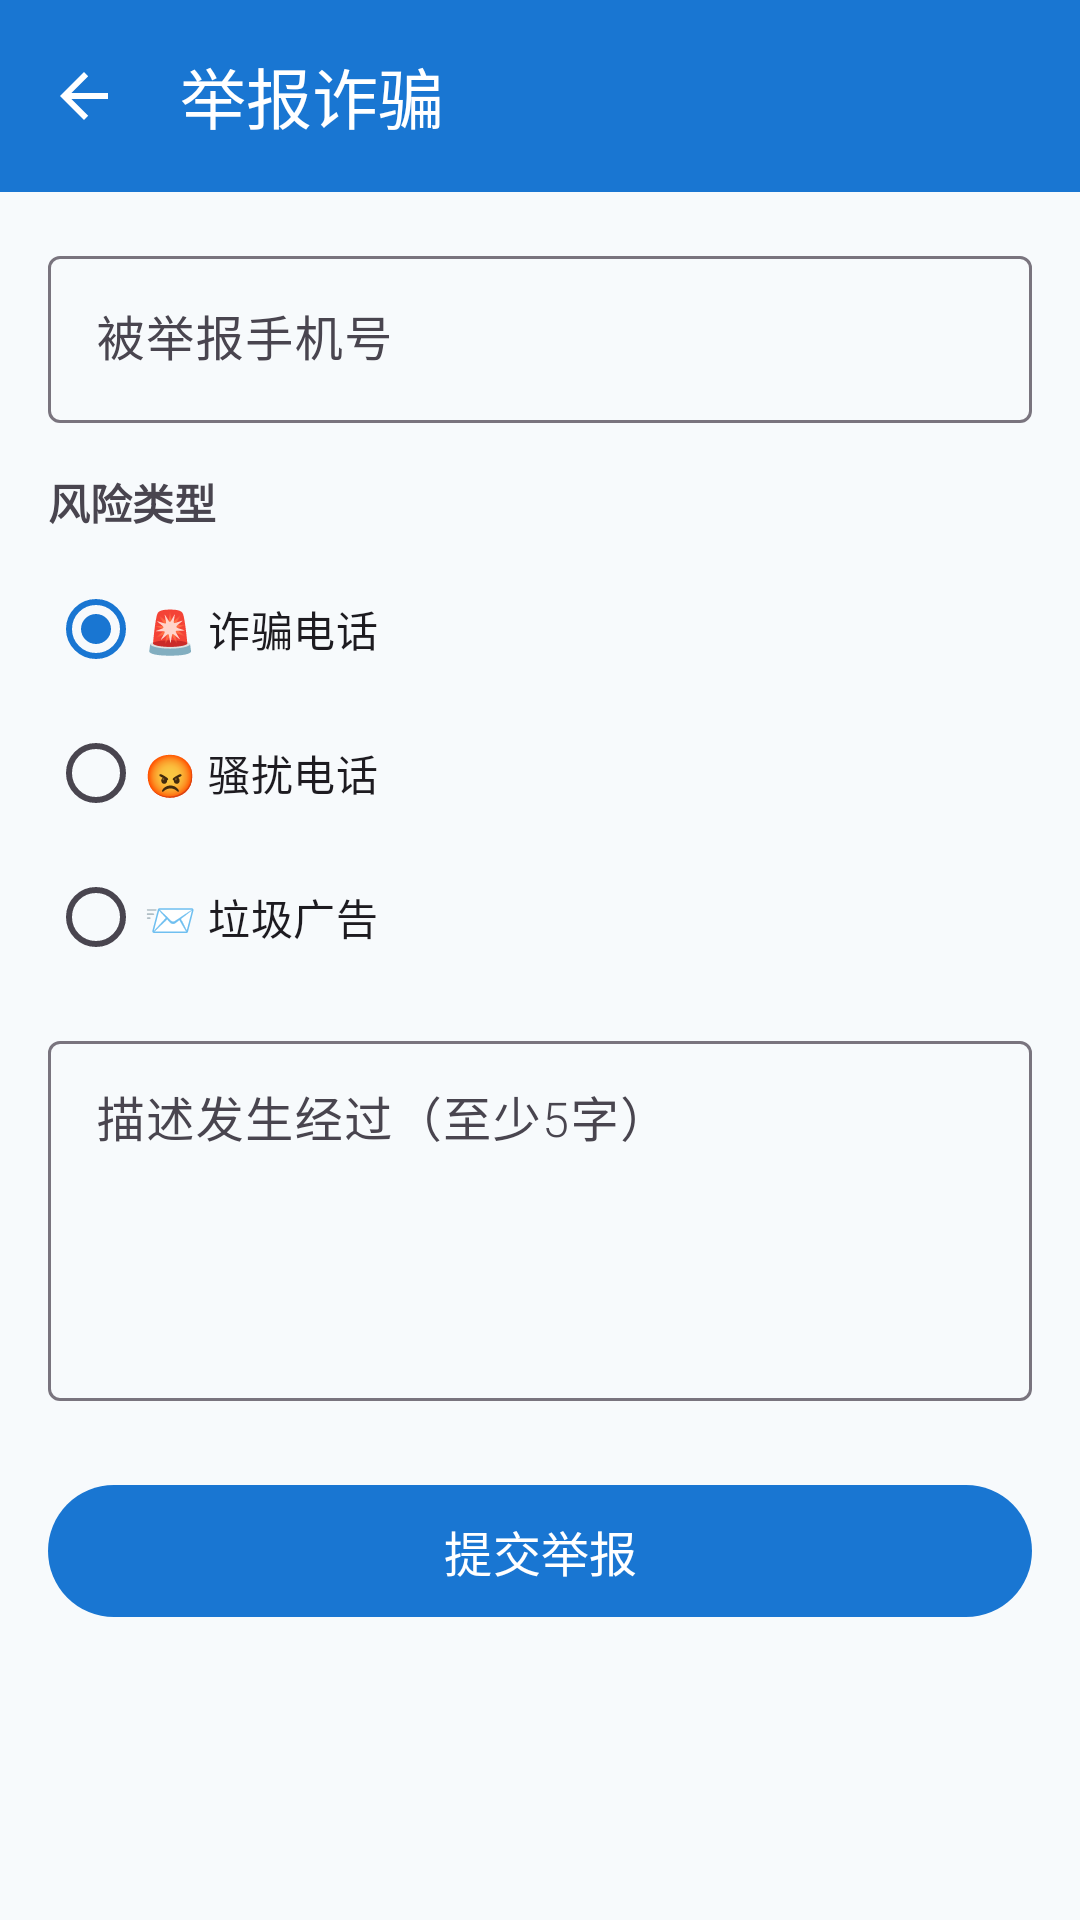

Reconstruct the res/layout file that produces this screen, plus the resources it refers to.
<!-- AndroidManifest.xml: application theme Theme.CampusSafety -->
<!-- res/layout/activity_report.xml -->
<?xml version="1.0" encoding="utf-8"?>
<LinearLayout xmlns:android="http://schemas.android.com/apk/res/android"
    xmlns:app="http://schemas.android.com/apk/res-auto"
    android:layout_width="match_parent" android:layout_height="match_parent"
    android:orientation="vertical" android:background="@color/bg_gray">

    <com.google.android.material.appbar.MaterialToolbar
        android:id="@+id/toolbar"
        android:layout_width="match_parent" android:layout_height="?attr/actionBarSize"
        android:background="@color/primary"
        app:navigationIconTint="@color/white" app:titleTextColor="@color/white"
        app:title="举报诈骗"
        app:navigationIcon="?attr/homeAsUpIndicator"/>

    <ScrollView
        android:layout_width="match_parent" android:layout_height="match_parent"
        android:fillViewport="true">
        <LinearLayout
            android:layout_width="match_parent" android:layout_height="wrap_content"
            android:orientation="vertical" android:padding="16dp">

            <com.google.android.material.textfield.TextInputLayout
                android:layout_width="match_parent" android:layout_height="wrap_content"
                android:hint="被举报手机号">
                <com.google.android.material.textfield.TextInputEditText
                    android:id="@+id/et_target"
                    android:layout_width="match_parent" android:layout_height="wrap_content"
                    android:inputType="phone" android:maxLength="11"/>
            </com.google.android.material.textfield.TextInputLayout>

            <TextView
                android:layout_width="wrap_content" android:layout_height="wrap_content"
                android:layout_marginTop="16dp" android:text="风险类型"
                android:textStyle="bold" android:textSize="14sp"/>

            <RadioGroup
                android:id="@+id/rg_type"
                android:layout_width="match_parent" android:layout_height="wrap_content"
                android:orientation="vertical" android:layout_marginTop="8dp">
                <RadioButton android:id="@+id/rb_fraud" android:layout_width="wrap_content"
                    android:layout_height="wrap_content" android:text="🚨 诈骗电话" android:checked="true"/>
                <RadioButton android:id="@+id/rb_harass" android:layout_width="wrap_content"
                    android:layout_height="wrap_content" android:text="😡 骚扰电话"/>
                <RadioButton android:id="@+id/rb_spam" android:layout_width="wrap_content"
                    android:layout_height="wrap_content" android:text="📨 垃圾广告"/>
            </RadioGroup>

            <com.google.android.material.textfield.TextInputLayout
                android:layout_width="match_parent" android:layout_height="wrap_content"
                android:layout_marginTop="12dp"
                android:hint="描述发生经过（至少5字）">
                <com.google.android.material.textfield.TextInputEditText
                    android:id="@+id/et_description"
                    android:layout_width="match_parent" android:layout_height="120dp"
                    android:gravity="top|start" android:inputType="textMultiLine"
                    android:maxLength="500"/>
            </com.google.android.material.textfield.TextInputLayout>

            <com.google.android.material.button.MaterialButton
                android:id="@+id/btn_submit"
                android:layout_width="match_parent" android:layout_height="52dp"
                android:layout_marginTop="24dp" android:text="提交举报"
                android:textSize="16sp"/>

            <ProgressBar android:id="@+id/progress"
                android:layout_width="match_parent" android:layout_height="wrap_content"
                android:layout_marginTop="12dp"
                style="?android:attr/progressBarStyleHorizontal"
                android:indeterminate="true" android:visibility="gone"/>
        </LinearLayout>
    </ScrollView>
</LinearLayout>
<!-- resources referenced by this layout -->
<resources>
  <color name="bg_gray">#F7FAFC</color>
  <color name="primary">#1976D2</color>
  <color name="white">#FFFFFF</color>
  <style name="Theme.CampusSafety" parent="Theme.Material3.Light.NoActionBar">
          <item name="colorPrimary">@color/primary</item>
          <item name="colorPrimaryVariant">@color/primary_dark</item>
          <item name="colorOnPrimary">@color/white</item>
          <item name="colorSecondary">@color/accent</item>
          <item name="colorSurface">@color/bg_surface</item>
          <item name="android:statusBarColor">@color/primary</item>
          <item name="android:windowLightStatusBar">false</item>
          <item name="android:windowBackground">@color/bg_gray</item>
          <item name="android:fontFamily">sans-serif-light</item>
          <item name="bottomNavigationStyle">@style/BottomNavStyle</item>
      </style>
  <color name="primary_dark">#1565C0</color>
  <color name="accent">#F57C00</color>
  <color name="bg_surface">#FFFFFF</color>
  <style name="BottomNavStyle" parent="Widget.Material3.BottomNavigationView">
          <item name="android:background">@color/white</item>
          <item name="itemIconTint">@drawable/nav_item_color</item>
          <item name="itemTextColor">@drawable/nav_item_color</item>
          <item name="itemRippleColor">#1A1976D2</item>
          <item name="elevation">8dp</item>
      </style>
</resources>
